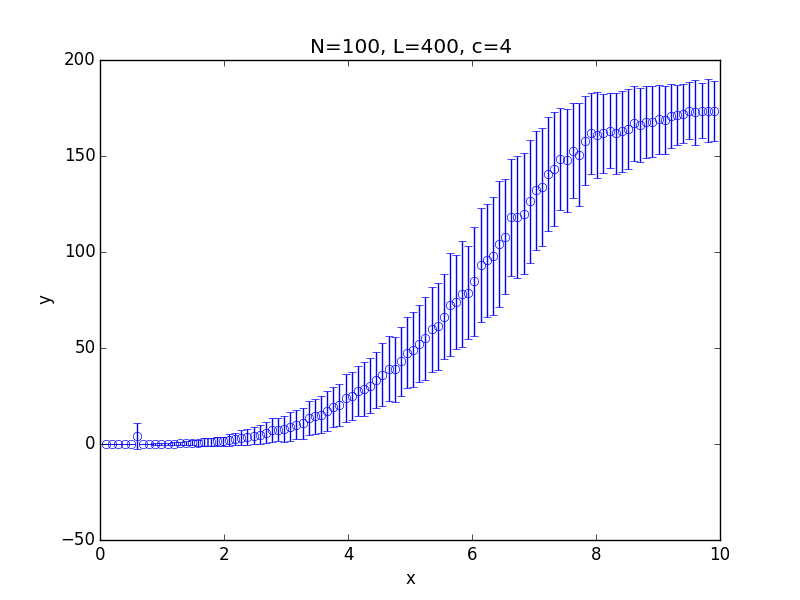

The table this chart was drawn from, first rows:
x; 0.100000; 0.199000; 0.298000; 0.397000; 0.496000; 0.595000; 0.694000; 0.793000; 0.892000; 0.991000; 1.090000; 1.189000; 1.288000; 1.387000; 1.486000; 1.585000; 1.684000; 1.783000; 1.882000; 1.981000; 2.080000; 2.179000; 2.278000
y; 0.000000; 0.000000; 0.000000; 0.006270; 0.005240; 3.984; 0.03497; 0.03276; 0.1063; 0.1022; 0.1478; 0.2057; 0.2636; 0.3653; 0.575; 0.7105; 1.004; 1.13; 1.484; 1.447; 2.301; 2.603; 3.327
std; 0.000000; 0.000000; 0.000000; 0.07894; 0.0869; 6.708; 0.2045; 0.2247; 0.4252; 0.4909; 0.5517; 0.6752; 0.8612; 1.025; 1.338; 1.581; 1.881; 2.084; 2.305; 2.405; 3.105; 3.218; 3.826
